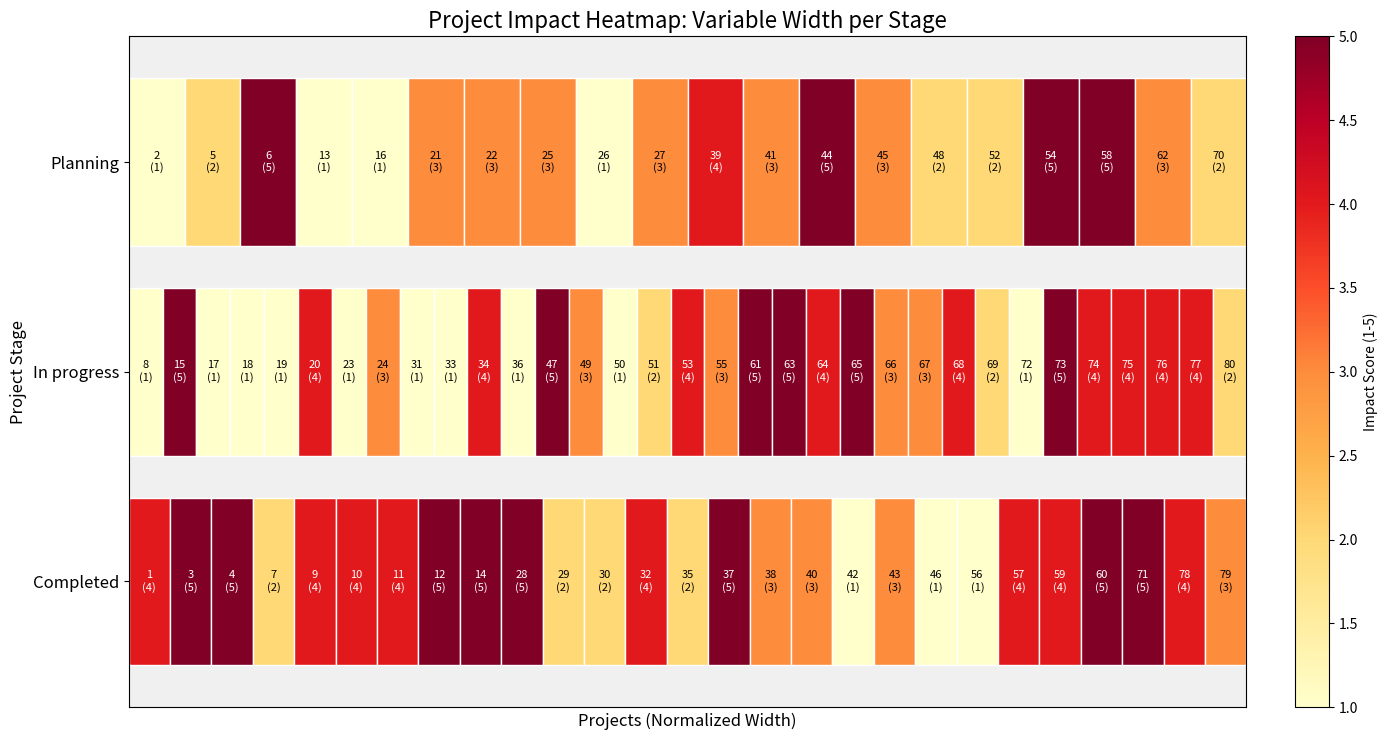

Recreate this plot in Python.
import matplotlib.pyplot as plt
import seaborn as sns
import pandas as pd
import numpy as np

# 1. Create dummy data
np.random.seed(42)
n_projects = 80 # Adjust total number if needed

data = {
    'Stage': np.random.choice(['Planning', 'In progress', 'Completed'], n_projects),
    'Impact': np.random.choice([1, 2, 3, 4, 5], n_projects), # Impact range 1 to 5
    'Project': np.arange(1, n_projects + 1)
}

df = pd.DataFrame(data)

# 2. Setup computation for variable width bars
import matplotlib.patches as patches
import matplotlib.colors as mcolors

# Sort stages to ensure consistent order
stages = sorted(df['Stage'].unique())

# Setup figure
fig, ax = plt.subplots(figsize=(14, len(stages) * 2.5))
ax.set_facecolor("#f0f0f0")

# Colormap settings
cmap = plt.get_cmap('YlOrRd')
norm = mcolors.Normalize(vmin=1, vmax=5)

# 3. Plotting
bar_height = 0.8
y_positions = np.arange(len(stages))

for i, stage in enumerate(stages):
    # Filter and sort projects for this stage
    stage_projects = df[df['Stage'] == stage].sort_values('Project')
    n_items = len(stage_projects)
    
    if n_items == 0:
        continue
        
    # Calculate width for each project in this stage to fill the total width (1.0)
    width = 1.0 / n_items
    
    current_x = 0
    y = i
    
    for _, row in stage_projects.iterrows():
        impact = row['Impact']
        pid = int(row['Project'])
        color = cmap(norm(impact))
        
        # Create rectangle
        rect = patches.Rectangle(
            (current_x, y),  # (x, y) bottom-left corner
            width,           # width
            bar_height,      # height
            linewidth=1,
            edgecolor='white',
            facecolor=color
        )
        ax.add_patch(rect)
        
        # Add annotation if width is sufficient (basic check)
        # We always add it, matplotlib clips if it's too huge, but usually it's fine
        # Center text
        text_label = f"{pid}\n({impact})"
        
        # Dynamic font size based on number of items
        font_size = 10 if n_items < 20 else 8 if n_items < 40 else 6
        
        ax.text(
            current_x + width/2, 
            y + bar_height/2, 
            text_label, 
            ha='center', 
            va='center', 
            fontsize=font_size,
            color='black' if impact < 4 else 'white' # Contrast text color
        )
        
        current_x += width

# 4. Customize Axes
ax.set_ylim(-0.2, len(stages))
ax.set_xlim(0, 1)

# Set Y ticks to stage names
ax.set_yticks(y_positions + bar_height/2)
ax.set_yticklabels(stages, fontsize=12)

# Remove X ticks as they represent percentage/proportion
ax.set_xticks([])
ax.set_xlabel("Projects (Normalized Width)", fontsize=12)
ax.set_ylabel("Project Stage", fontsize=12)

# Add Colorbar
sm = plt.cm.ScalarMappable(cmap=cmap, norm=norm)
sm.set_array([])
cbar = plt.colorbar(sm, ax=ax, orientation='vertical', fraction=0.046, pad=0.04)
cbar.set_label('Impact Score (1-5)', rotation=90)

plt.title('Project Impact Heatmap: Variable Width per Stage', fontsize=16)
plt.tight_layout()
plt.show()
